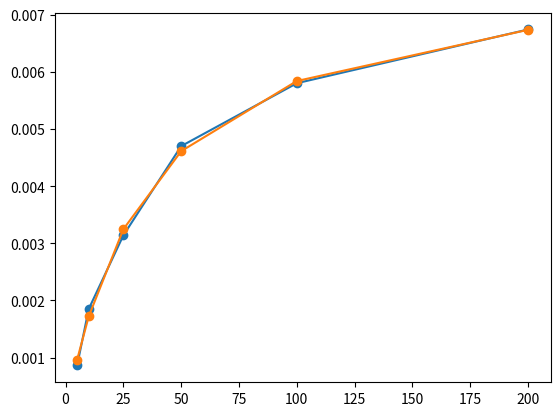

Source code (Python):
from scipy.optimize import curve_fit
import matplotlib.pyplot as plt


def Langmuir(P, Qm, B):
    return Qm * B * P / (1 + B * P)


press = [5, 10, 25, 50, 100, 200]
conc = [8.63e-4, 1.85e-3, 3.14e-3, 4.70e-3, 5.80e-3, 6.74e-3]

params, cov = curve_fit(Langmuir, press, conc)

print(f'\nQm: {params[0]}\nB: {params[1]}')

conc_test = [Langmuir(p, params[0], params[1]) for p in press]

plt.plot(press, conc, marker='o')
plt.plot(press, conc_test, marker='o')
plt.show()